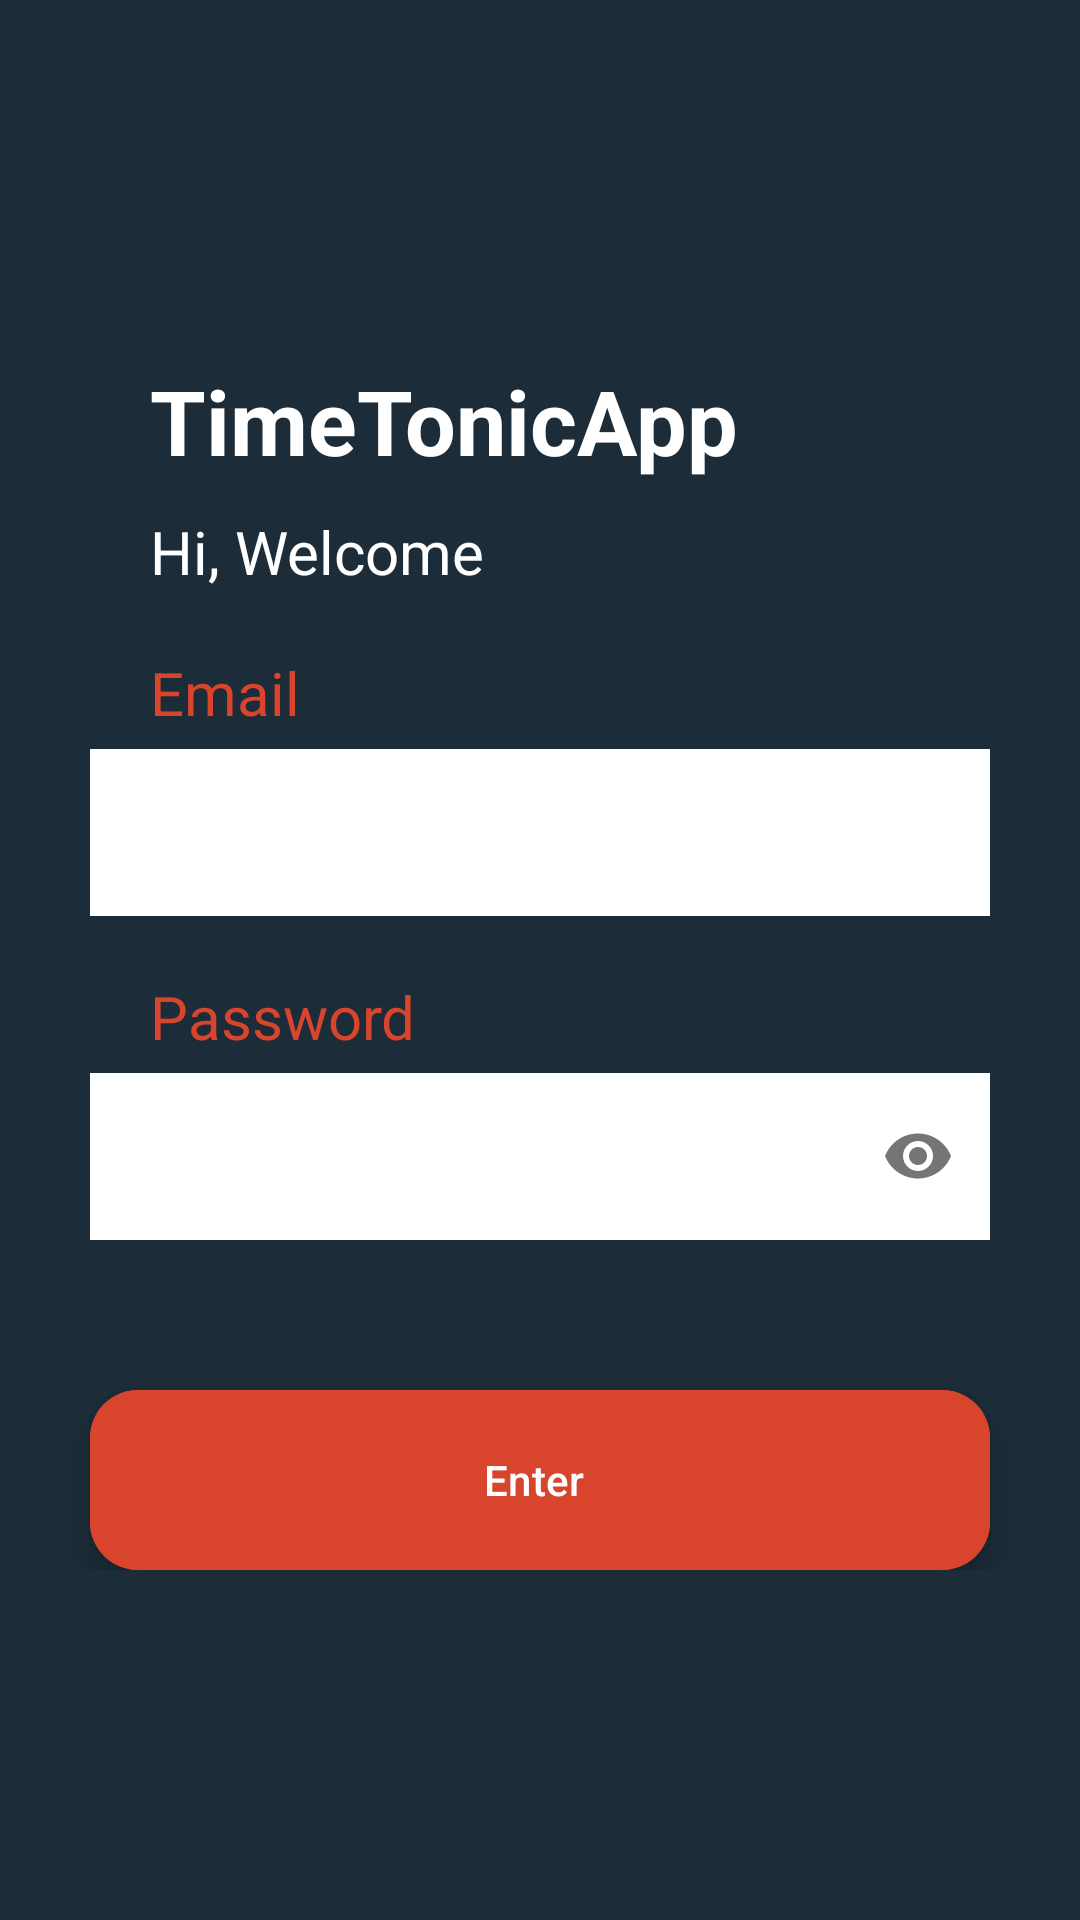

Produce the Android XML layout that renders to this screen, including the resource entries it uses.
<!-- AndroidManifest.xml: application theme Theme.TimiTonicApp -->
<!-- res/layout/activity_main.xml -->
<?xml version="1.0" encoding="utf-8"?>
<androidx.constraintlayout.widget.ConstraintLayout xmlns:android="http://schemas.android.com/apk/res/android"
    xmlns:app="http://schemas.android.com/apk/res-auto"
    xmlns:tools="http://schemas.android.com/tools"
    android:background="@color/background"
    android:layout_width="match_parent"
    android:layout_height="match_parent"
    android:backgroundTint="@color/background"
    tools:context=".view.MainActivity">

    <ScrollView
        android:layout_width="match_parent"
        android:layout_height="match_parent"
        android:layout_marginTop="100dp">

        <LinearLayout
            android:layout_width="match_parent"
            android:layout_height="wrap_content"
            android:orientation="vertical">

            <TextView
                android:layout_width="match_parent"
                android:layout_height="wrap_content"
                android:layout_marginStart="50dp"
                android:layout_marginTop="20dp"
                android:text="@string/app_name"
                android:textColor="@color/white"
                android:textSize="30sp"
                android:textStyle="bold" />

            <TextView
                android:layout_width="match_parent"
                android:layout_height="wrap_content"
                android:layout_marginStart="50dp"
                android:layout_marginTop="10dp"
                android:text="@string/wellcome"
                android:textColor="@color/white"
                android:textSize="20sp" />

            <TextView
                android:id="@+id/TVcorreo"
                android:layout_width="match_parent"
                android:layout_height="wrap_content"
                android:layout_marginStart="50dp"
                android:layout_marginTop="20dp"
                android:text="@string/email"
                android:textColor="@color/red"
                android:textSize="20sp" />

            <com.google.android.material.textfield.TextInputLayout
                android:layout_width="300dp"
                android:layout_height="wrap_content"
                android:layout_gravity="center">

                <com.google.android.material.textfield.TextInputEditText
                    android:id="@+id/tiet_email"
                    android:layout_width="match_parent"
                    android:layout_height="wrap_content"
                    android:background="@android:color/white"
                    android:inputType="textEmailAddress" />

            </com.google.android.material.textfield.TextInputLayout>

            <TextView
                android:id="@+id/TVpass"
                android:layout_width="match_parent"
                android:layout_height="wrap_content"
                android:layout_marginStart="50dp"
                android:layout_marginTop="20dp"
                android:text="@string/pass"
                android:textColor="@color/red"
                android:textSize="20sp" />

            <com.google.android.material.textfield.TextInputLayout
                android:id="@+id/text_input_layout"
                android:layout_width="300dp"
                android:layout_height="wrap_content"
                android:layout_gravity="center"
                app:passwordToggleEnabled="true">

                <com.google.android.material.textfield.TextInputEditText
                    android:id="@+id/tiet_pass"
                    android:layout_width="match_parent"
                    android:layout_height="wrap_content"
                    android:background="@android:color/white"
                    android:inputType="textPassword" />

            </com.google.android.material.textfield.TextInputLayout>

            <com.google.android.material.floatingactionbutton.ExtendedFloatingActionButton
                android:id="@+id/btnLogin"
                android:layout_width="300dp"
                android:layout_height="60dp"
                android:layout_gravity="center"
                android:layout_marginTop="50dp"
                android:backgroundTint="@color/red"
                android:text="@string/login"
                android:textAlignment="center"
                android:textColor="@color/white"
                app:layout_constraintTop_toBottomOf="@+id/etPasswordLayout" />


        </LinearLayout>
    </ScrollView>

</androidx.constraintlayout.widget.ConstraintLayout>
<!-- resources referenced by this layout -->
<resources>
  <color name="background">#1c2c39</color>
  <color name="red">#d8442c</color>
  <color name="white">#FFFFFFFF</color>
  <string name="app_name">TimeTonicApp</string>
  <string name="email">Email</string>
  <string name="login">Enter</string>
  <string name="pass">Password</string>
  <string name="wellcome">Hi, Welcome</string>
  <style name="Theme.TimiTonicApp" parent="Base.Theme.TimiTonicApp" />
  <style name="Base.Theme.TimiTonicApp" parent="Theme.Material3.DayNight.NoActionBar">
          
          
      </style>
</resources>
